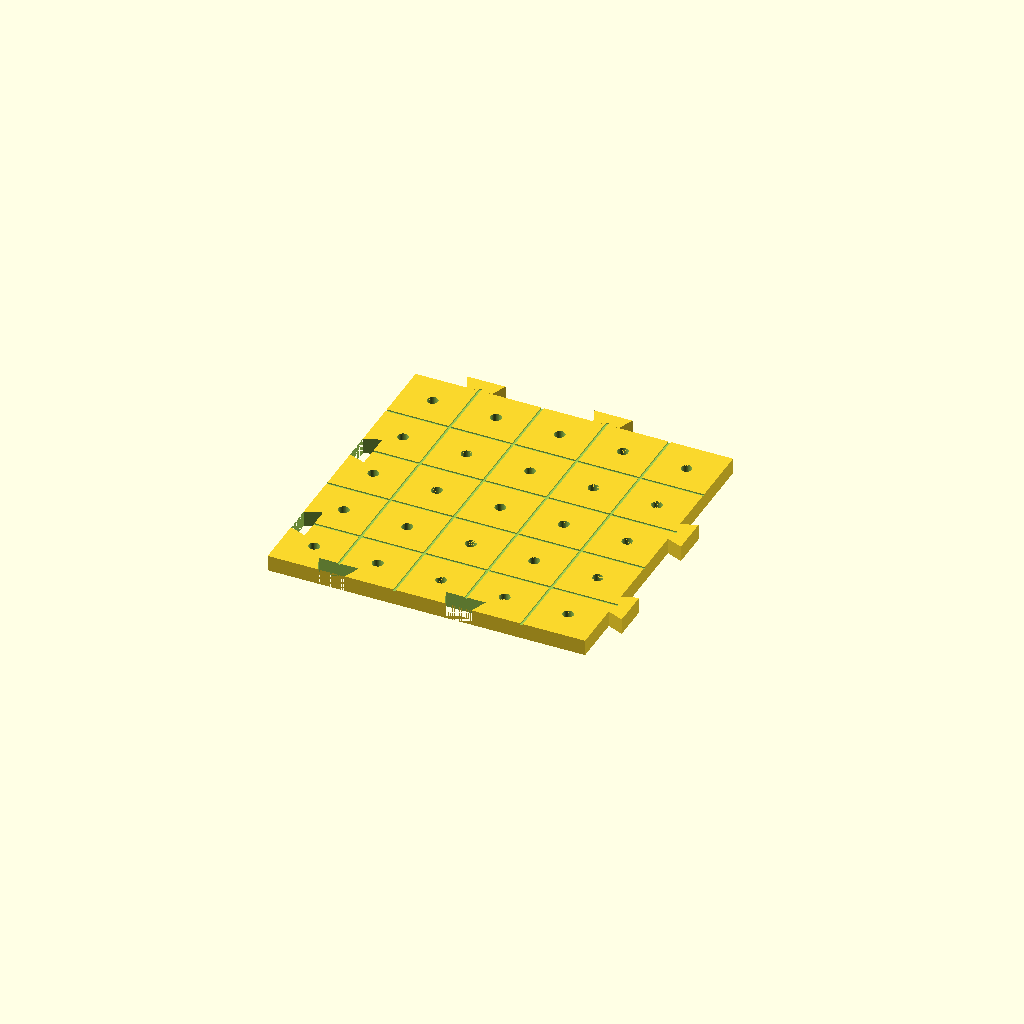
Cell 1: rendered with the file's own defaults.
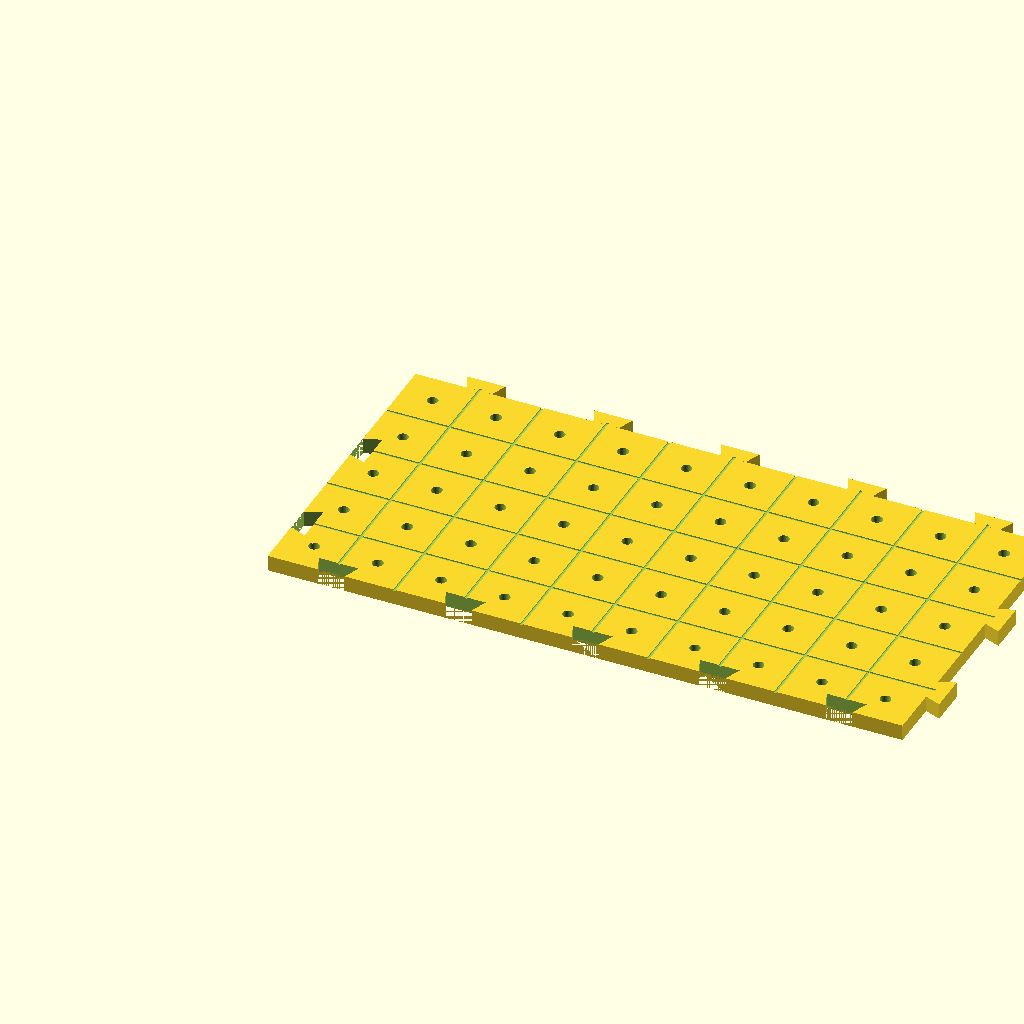
Cell 2: NX = 10 (everything else at default).
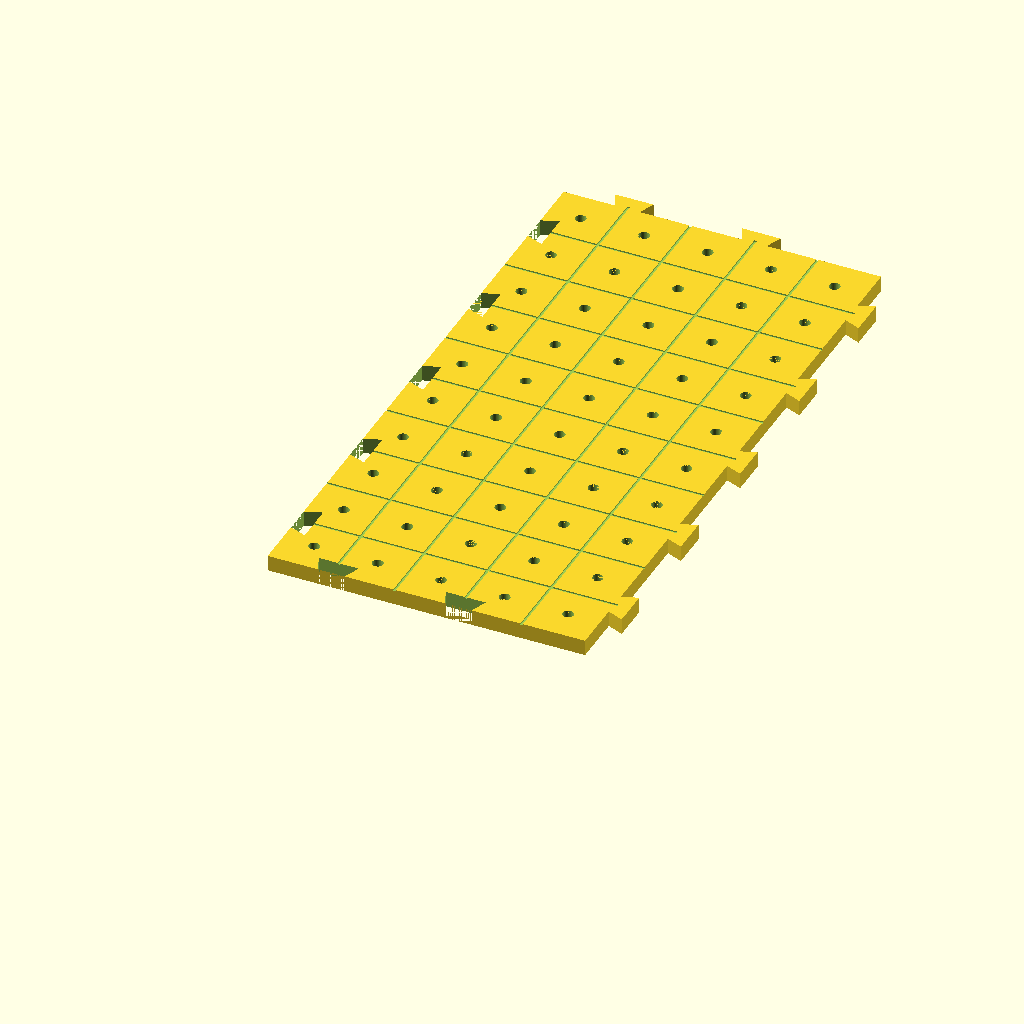
Cell 3: the same model with NY = 10.
All cells are drawn from one camera (rotation 55°, 0°, 25°, orthographic, colour scheme Cornfield), so only the parameter changes between them.
Source of the model, parts/base_tile.scad:
// base_tile.scad - floor tile with a 20 mm grid of captive M3 nuts.
//
// Print several and dovetail them together to cover the case floor, then
// stick the assembled floor down with VHB tape (no holes in the case, so
// it stays waterproof). The tape also keeps the nuts from dropping out.
//
// Print flat, top face up, 0.2 mm layers, 4 walls, 30% infill. No supports:
// the nut traps open on the underside.

include <bugout.scad>

NX       = 5;       // cells along X (5 x 20 = 100 mm)
NY       = 5;       // cells along Y
T        = 5;       // tile thickness
TRIM_X   = 0;       // >0 trims the tile to this width, to fit the case edge
TRIM_Y   = 0;       // >0 trims the tile to this depth
JOIN_X   = true;    // dovetail tabs on +X edge, sockets on -X edge
JOIN_Y   = true;    // same along Y
USE_INSERTS = false;  // true: heat-set insert holes instead of nut traps

DT_W = 8;           // dovetail neck width
DT_L = 5;           // dovetail length
FIT  = 0.25;        // clearance for the socket

module dovetail(extra = 0) {
    linear_extrude(T + 0.02)
        polygon([[0, -DT_W / 2 - extra], [DT_L + extra, -DT_W / 2 - 2 - extra],
                 [DT_L + extra, DT_W / 2 + 2 + extra], [0, DT_W / 2 + extra]]);
}

module tile() {
    W = NX * PITCH;
    D = NY * PITCH;
    difference() {
        union() {
            cube([W, D, T]);
            // tabs on +X and +Y, one per two cells, between grid holes
            if (JOIN_X) for (j = [1 : 2 : NY - 1])
                translate([W, j * PITCH, 0]) dovetail();
            if (JOIN_Y) for (i = [1 : 2 : NX - 1])
                translate([i * PITCH, D, 0]) rotate(90) dovetail();
        }
        // matching sockets on -X and -Y
        if (JOIN_X) for (j = [1 : 2 : NY - 1])
            translate([0, j * PITCH, -0.01]) dovetail(FIT);
        if (JOIN_Y) for (i = [1 : 2 : NX - 1])
            translate([i * PITCH, 0, -0.01]) rotate(90) dovetail(FIT);

        grid(NX, NY, PITCH / 2, PITCH / 2) {
            if (USE_INSERTS) {
                translate([0, 0, -0.01]) cylinder(d = M3_INSERT, h = T + 0.02);
            } else {
                m3_hole(T);
                translate([0, 0, -0.01]) nut_trap();
            }
        }
        // grip grooves on top so shims and feet don't skate
        for (i = [1 : NX - 1])
            translate([i * PITCH - 0.4, -1, T - 0.4]) cube([0.8, D + 2, 1]);
        for (j = [1 : NY - 1])
            translate([-1, j * PITCH - 0.4, T - 0.4]) cube([W + 2, 0.8, 1]);
    }
}

if (TRIM_X > 0 || TRIM_Y > 0)
    intersection() {
        tile();
        translate([-DT_L - 1, -DT_L - 1, -1])
            cube([(TRIM_X > 0 ? TRIM_X : 1000) + DT_L + 1,
                  (TRIM_Y > 0 ? TRIM_Y : 1000) + DT_L + 1, T + 2]);
    }
else
    tile();
Customizer parameters (derived from the source; name, type, default, range or options):
NX: number, default 5
NY: number, default 5
T: number, default 5
TRIM_X: number, default 0
TRIM_Y: number, default 0
JOIN_X: bool, default true
JOIN_Y: bool, default true
USE_INSERTS: bool, default false
DT_W: number, default 8
DT_L: number, default 5
FIT: number, default 0.25
